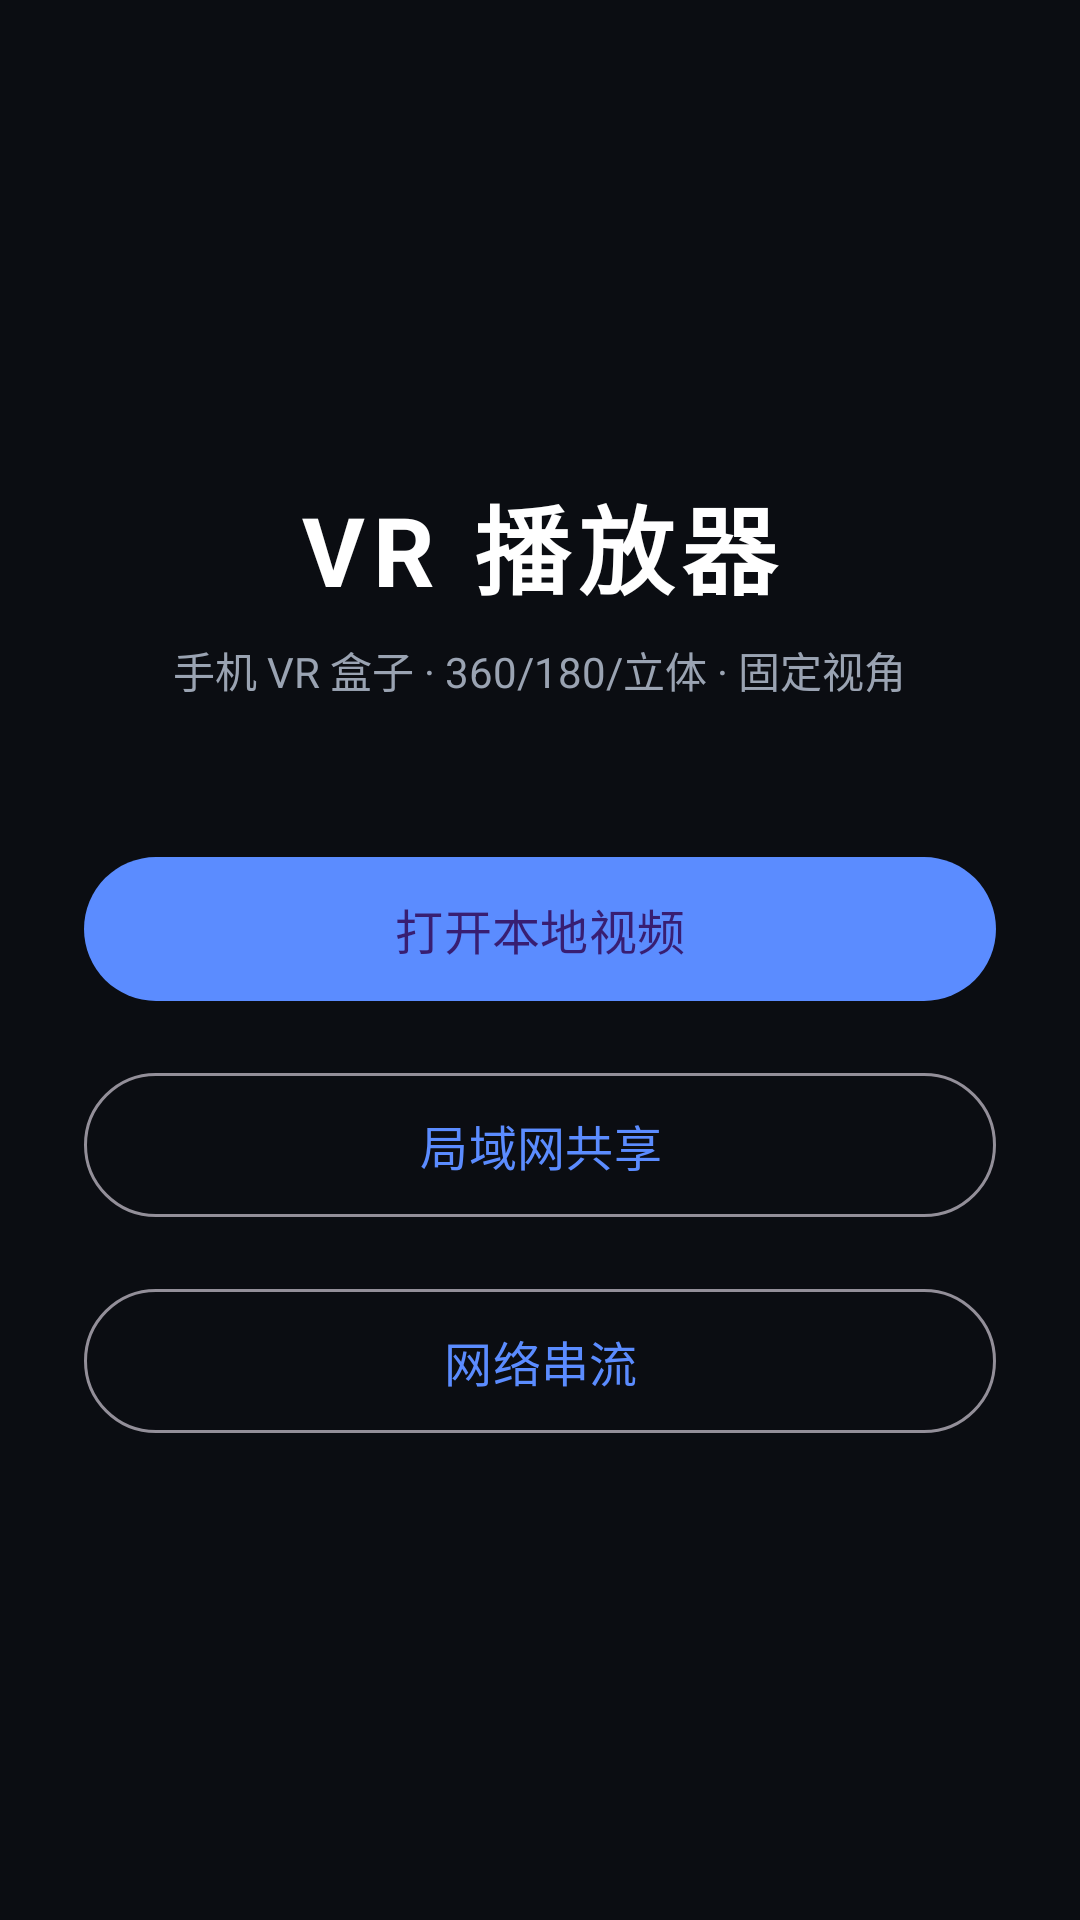

The Android layout XML behind this screen, and the referenced resources:
<!-- AndroidManifest.xml: activity theme Theme.VrVideoPlayer -->
<!-- res/layout/activity_home.xml -->
<?xml version="1.0" encoding="utf-8"?>
<LinearLayout xmlns:android="http://schemas.android.com/apk/res/android"
    android:layout_width="match_parent"
    android:layout_height="match_parent"
    android:background="@color/bg"
    android:gravity="center"
    android:orientation="vertical"
    android:padding="28dp">

    <TextView
        android:layout_width="wrap_content"
        android:layout_height="wrap_content"
        android:letterSpacing="0.08"
        android:text="@string/app_name"
        android:textColor="@color/white"
        android:textSize="32sp"
        android:textStyle="bold" />

    <TextView
        android:layout_width="wrap_content"
        android:layout_height="wrap_content"
        android:layout_marginTop="8dp"
        android:gravity="center"
        android:text="@string/subtitle"
        android:textColor="@color/text_secondary"
        android:textSize="14sp" />

    <com.google.android.material.button.MaterialButton
        android:id="@+id/btnLocal"
        android:layout_width="match_parent"
        android:layout_height="56dp"
        android:layout_marginTop="48dp"
        android:text="@string/open_local"
        android:textSize="16sp" />

    <com.google.android.material.button.MaterialButton
        android:id="@+id/btnSmb"
        style="@style/Widget.Material3.Button.OutlinedButton"
        android:layout_width="match_parent"
        android:layout_height="56dp"
        android:layout_marginTop="16dp"
        android:text="@string/open_smb"
        android:textSize="16sp" />

    <com.google.android.material.button.MaterialButton
        android:id="@+id/btnStream"
        style="@style/Widget.Material3.Button.OutlinedButton"
        android:layout_width="match_parent"
        android:layout_height="56dp"
        android:layout_marginTop="16dp"
        android:text="@string/open_stream"
        android:textSize="16sp" />
</LinearLayout>
<!-- resources referenced by this layout -->
<resources>
  <color name="bg">#FF0B0D12</color>
  <color name="text_secondary">#FF9AA3B2</color>
  <color name="white">#FFFFFFFF</color>
  <string name="app_name">VR 播放器</string>
  <string name="open_local">打开本地视频</string>
  <string name="open_smb">局域网共享</string>
  <string name="open_stream">网络串流</string>
  <string name="subtitle">手机 VR 盒子 · 360/180/立体 · 固定视角</string>
  <style name="Theme.VrVideoPlayer" parent="Theme.Material3.Dark.NoActionBar">
          <item name="android:statusBarColor">@color/bg</item>
          <item name="android:navigationBarColor">@color/bg</item>
          <item name="android:windowBackground">@color/bg</item>
          <item name="colorPrimary">@color/accent</item>
      </style>
  <color name="accent">#FF5B8CFF</color>
</resources>
